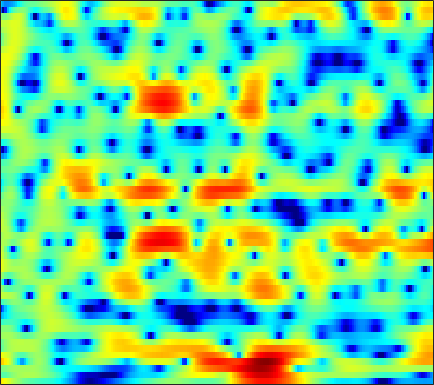

The file beside this chart, header and first rows:
5.253, 4.737, 4.057, 3.3737, 2.8773, 2.2201, 1.5921, 1.1409, 0.57472, 0.042368, -0.43028, -0.74321, -1.1004, -1.3927, -1.5728, -1.8007, -1.991, -2.123, -2.285, -2.4522, -2.6171, -2.7436, -2.9293, -3.1539
-1.393, -1.652, -1.463, -0.9476, -0.4961, 0.07173, 0.553, 0.8429, 1.146, 1.358, 1.498, 1.561, 1.594, 1.579, 1.534, 1.433, 1.286, 1.147, 0.9258, 0.6664, 0.365, 0.1068, -0.2886, -0.7332
-0.1489, -0.07049, 0.2679, 0.6412, 0.8708, 1.093, 1.213, 1.249, 1.256, 1.238, 1.223, 1.217, 1.227, 1.24, 1.239, 1.2, 1.092, 0.956, 0.6966, 0.3459, -0.1111, -0.5152, -1.127, -1.802
6.606, 5.911, 4.92, 3.797, 2.824, 1.296, -0.6153, -2.391, -5.259, -8.038, -8.136, -6.375, -3.849, -1.884, -0.7929, 0.2333, 0.8459, 1.056, 1.037, 0.6976, 0.03857, -0.6859, -2.024, -3.852
4.081, 3.734, 3.236, 2.642, 2.121, 1.322, 0.4181, -0.2871, -1.162, -1.743, -1.812, -1.536, -0.9179, -0.2515, 0.1792, 0.6254, 0.8655, 0.91, 0.7663, 0.4088, -0.1409, -0.6698, -1.493, -2.395
-1.618, -0.607, 0.3805, 1.043, 1.375, 1.665, 1.83, 1.902, 1.95, 1.956, 1.946, 1.945, 1.945, 1.915, 1.854, 1.711, 1.453, 1.194, 0.7273, 0.1137, -0.6734, -1.379, -2.473, -3.736
-1.072, -0.3386, 0.4673, 1.082, 1.421, 1.727, 1.901, 1.976, 2.029, 2.033, 2.004, 1.971, 1.925, 1.871, 1.807, 1.69, 1.497, 1.29, 0.8947, 0.3394, -0.4091, -1.126, -2.328, -3.895
0.8465, 1.025, 1.19, 1.247, 1.211, 1.036, 0.7033, 0.3656, -0.1738, -0.7347, -1.214, -1.452, -1.51, -1.244, -0.8888, -0.3154, 0.2274, 0.5765, 0.9157, 1.08, 1.07, 0.9489, 0.6439, 0.2006
0.04287, 0.1734, 0.2091, 0.08501, -0.1402, -0.6374, -1.436, -2.309, -3.965, -6.435, -10.42, -15.71, -20.98, -11.38, -7.559, -4.265, -2.033, -0.7924, 0.4439, 1.327, 1.928, 2.231, 2.479, 2.584
-2.87, -2.573, -2.249, -2.058, -2.011, -2.091, -2.335, -2.639, -3.219, -3.916, -4.566, -4.868, -4.809, -4.134, -3.334, -2.142, -0.983, -0.2026, 0.6941, 1.41, 1.958, 2.262, 2.536, 2.684
-7.265, -6.411, -5.241, -4.173, -3.525, -2.864, -2.379, -2.103, -1.831, -1.631, -1.442, -1.272, -0.9996, -0.6497, -0.3318, 0.1411, 0.6362, 0.9932, 1.421, 1.786, 2.058, 2.197, 2.286, 2.262
-12.69, -9.374, -6.475, -4.509, -3.397, -2.305, -1.568, -1.173, -0.7902, -0.5397, -0.3503, -0.2115, 3.0917e-05, 0.2659, 0.4974, 0.8533, 1.234, 1.523, 1.864, 2.119, 2.267, 2.291, 2.199, 1.962
-2.619, -2.097, -1.314, -0.6674, -0.2932, 0.08701, 0.2871, 0.2797, 0.08869, -0.2798, -0.7773, -1.161, -1.534, -1.547, -1.257, -0.5265, 0.3783, 1.049, 1.826, 2.389, 2.688, 2.725, 2.515, 2
2.513, 2.258, 2.003, 1.832, 1.698, 1.461, 1.138, 0.7744, -0.003569, -1.22, -3.17, -5.441, -10.63, -19.8, -12.58, -5.88, -2.188, -0.3538, 1.346, 2.422, 3.014, 3.168, 3.001, 2.408
1.244, 0.2109, -1, -1.649, -1.701, -1.437, -1.07, -0.8532, -0.7935, -1.076, -1.654, -2.223, -2.958, -3.156, -2.779, -1.735, -0.4782, 0.4097, 1.377, 2.057, 2.477, 2.622, 2.595, 2.307
-1.821, -4.888, -11.9, -28.36, -12.57, -6.52, -3.48, -2.079, -0.8577, -0.1447, 0.2546, 0.4307, 0.5762, 0.6692, 0.7471, 0.8805, 1.005, 1.088, 1.188, 1.266, 1.299, 1.321, 1.355, 1.385
1.463, 0.3479, -0.9521, -1.601, -1.588, -1.152, -0.4531, 0.07268, 0.6627, 1.102, 1.363, 1.443, 1.436, 1.264, 1.047, 0.6188, 0.05571, -0.4668, -1.26, -2.058, -2.68, -2.912, -2.775, -2.167
3.68, 3.139, 2.472, 1.934, 1.678, 1.489, 1.417, 1.425, 1.469, 1.515, 1.49, 1.397, 1.16, 0.7524, 0.2973, -0.5515, -1.722, -2.899, -5.041, -8.216, -13.41, -19.38, -15.18, -9.207
3.833, 3.227, 2.47, 1.752, 1.304, 0.9054, 0.6997, 0.6703, 0.751, 0.881, 0.9959, 1.034, 0.9367, 0.6697, 0.3255, -0.3414, -1.283, -2.159, -3.543, -5.1, -6.468, -7.057, -6.817, -5.604
3.159, 2.176, 0.7441, -0.8299, -2.042, -3.238, -3.36, -2.779, -1.591, -0.4375, 0.4952, 1.01, 1.426, 1.554, 1.485, 1.191, 0.6848, 0.223, -0.4499, -1.12, -1.663, -1.889, -1.969, -1.794
2.628, 1.592, -0.3506, -3.175, -6.516, -14.43, -13.27, -7.487, -3.197, -0.5874, 1.1, 1.937, 2.668, 2.993, 3.007, 2.766, 2.249, 1.688, 0.7672, -0.2577, -1.228, -1.774, -2.076, -1.895
1.536, 1.596, 1.173, 0.552, 0.0291, -0.5617, -0.5834, -0.2233, 0.5556, 1.397, 2.2, 2.668, 3.114, 3.31, 3.276, 2.913, 2.17, 1.265, -0.5015, -3.124, -7.208, -11.78, -13.62, -8.124
0.9261, 1.476, 1.749, 1.584, 1.376, 0.9249, 0.4675, 0.1717, -0.04408, 0.009231, 0.2977, 0.6803, 1.22, 1.688, 1.919, 1.957, 1.643, 1.16, 0.1312, -1.288, -2.932, -4.009, -4.399, -3.602
2.272, 2.1, 1.728, 1.022, 0.2555, -1.008, -2.762, -4.409, -6.902, -8.491, -7.397, -5.564, -3.22, -1.411, -0.4287, 0.5218, 1.069, 1.282, 1.345, 1.225, 1.051, 0.9225, 0.8274, 0.8211
2.598, 2.117, 1.342, 0.3821, -0.561, -2.112, -4.167, -6.119, -9.331, -11.66, -10.13, -7.697, -4.97, -2.921, -1.741, -0.53, 0.3648, 0.8507, 1.328, 1.631, 1.819, 1.905, 1.935, 1.898
2.031, 1.632, 0.9724, 0.2697, -0.3456, -1.26, -2.189, -2.852, -3.597, -3.983, -3.935, -3.611, -2.942, -2.157, -1.53, -0.7682, -0.07824, 0.3775, 0.8838, 1.287, 1.562, 1.692, 1.773, 1.747
1.191, 0.9973, 0.6971, 0.2914, -0.03349, -0.5325, -1.069, -1.462, -1.921, -2.292, -2.477, -2.535, -2.396, -2.052, -1.702, -1.108, -0.4825, -0.007999, 0.5733, 1.057, 1.417, 1.591, 1.702, 1.662
0.2046, 0.3679, 0.5429, 0.5063, 0.3821, 0.05611, -0.4632, -0.9593, -1.714, -2.534, -3.312, -3.762, -4.06, -3.838, -3.355, -2.387, -1.258, -0.4346, 0.5624, 1.363, 1.949, 2.232, 2.367, 2.244
-1.193, -0.2894, 0.5734, 1.087, 1.163, 0.9324, 0.3047, -0.4744, -1.886, -3.842, -6.503, -8.933, -12.48, -12.13, -9.175, -5.479, -2.545, -0.8001, 1.034, 2.414, 3.352, 3.776, 3.97, 3.718
-4.343, -2.416, -0.782, 0.2019, 0.4774, 0.3332, -0.3722, -1.272, -3.039, -5.332, -8.236, -10.5, -12.86, -12.46, -10.49, -7.01, -3.857, -1.851, 0.3413, 2.015, 3.215, 3.835, 4.289, 4.288
-5.437, -3.95, -2.39, -1.604, -1.326, -1.48, -2.233, -3.146, -5.003, -7.621, -11.38, -15.17, -21.64, -17.81, -13.33, -9.162, -6.061, -4.21, -2.18, -0.5904, 0.6912, 1.463, 2.272, 2.856
-3.059, -2.412, -1.786, -1.361, -1.265, -1.417, -1.93, -2.585, -3.778, -5.41, -7.367, -8.878, -10.15, -9.848, -8.875, -7.223, -5.801, -4.906, -3.951, -3.088, -2.217, -1.466, -0.3639, 0.8028
-1.237, -0.9784, -0.7249, -0.4457, -0.3384, -0.2897, -0.3752, -0.5775, -0.962, -1.498, -2.084, -2.527, -3.014, -3.363, -3.586, -3.904, -4.415, -5.008, -6.218, -7.756, -8.666, -7.845, -5.165, -2.377
-2.082, -2.026, -1.671, -1.176, -0.7419, -0.1969, 0.2524, 0.5, 0.6857, 0.7196, 0.6271, 0.4709, 0.1537, -0.2933, -0.7128, -1.507, -2.619, -3.767, -5.916, -9.081, -12.29, -11.11, -6.75, -3.197
-8.022, -8.363, -7.121, -5.077, -3.577, -1.906, -0.65, 0.07609, 0.7664, 1.207, 1.417, 1.456, 1.355, 1.089, 0.7947, 0.2886, -0.3357, -0.8627, -1.543, -2.074, -2.227, -2.023, -1.336, -0.3967
-14.35, -16.89, -11.8, -7.283, -4.963, -2.708, -1.118, -0.2473, 0.6082, 1.161, 1.471, 1.572, 1.565, 1.423, 1.238, 0.9441, 0.6123, 0.3708, 0.09908, -0.06073, -0.07425, 0.01128, 0.2388, 0.5637
-3.876, -3.878, -3.386, -2.505, -1.719, -0.7387, 0.1062, 0.6119, 1.109, 1.412, 1.542, 1.527, 1.38, 1.116, 0.86, 0.4602, 0.05323, -0.2194, -0.5123, -0.6704, -0.6829, -0.5881, -0.3683, -0.07721
0.5247, 0.6141, 0.7675, 1.015, 1.216, 1.483, 1.704, 1.825, 1.885, 1.833, 1.645, 1.412, 0.9621, 0.3496, -0.2024, -1.059, -1.984, -2.657, -3.372, -3.718, -3.599, -3.254, -2.593, -1.889
2.959, 2.992, 3.003, 2.96, 2.887, 2.768, 2.603, 2.452, 2.216, 1.912, 1.502, 1.109, 0.422, -0.5233, -1.448, -3.042, -5.204, -7.317, -10.7, -12.87, -10.81, -8.528, -6.049, -4.271
4.357, 4.28, 4.067, 3.687, 3.324, 2.785, 2.234, 1.848, 1.431, 1.104, 0.8038, 0.5441, 0.07708, -0.6342, -1.4, -2.822, -4.817, -6.777, -9.809, -11.68, -10.18, -8.286, -6.223, -4.775
5.457, 5.242, 4.651, 3.705, 2.798, 1.313, -0.2563, -1.28, -1.962, -1.767, -1.066, -0.5494, -0.06785, 0.1078, 0.01464, -0.348, -0.9379, -1.467, -2.143, -2.655, -2.932, -3.055, -3.235, -3.596
6.08, 5.766, 4.884, 3.463, 1.954, -0.908, -5.484, -11.64, -21.68, -8.406, -4.03, -2.12, -0.5317, 0.4099, 0.8459, 1.16, 1.245, 1.208, 1.012, 0.7018, 0.2217, -0.2949, -1.286, -2.862
5.27, 4.979, 4.238, 3.09, 1.934, 0.1217, -1.852, -3.138, -4.079, -3.912, -3.153, -2.512, -1.733, -1.104, -0.7203, -0.3163, 0.008018, 0.2075, 0.4022, 0.4803, 0.386, 0.1644, -0.4057, -1.324
4.446, 4.247, 3.708, 2.845, 2.009, 0.7342, -0.617, -1.574, -2.721, -3.583, -4.101, -4.356, -4.499, -4.518, -4.467, -4.225, -3.723, -3.19, -2.306, -1.427, -0.6593, -0.2144, 0.1754, 0.3646
4.165, 4.032, 3.498, 2.561, 1.626, 0.04814, -1.873, -3.476, -5.685, -7.626, -8.839, -9.273, -9.729, -10.47, -11.35, -12.49, -11.97, -10, -6.906, -4.209, -2.098, -0.859, 0.4388, 1.372
4.079, 3.949, 3.367, 2.324, 1.226, -0.7682, -3.474, -6.233, -11.46, -21.54, -23.17, -16.9, -14.1, -13.82, -14.75, -17.41, -17.41, -13.64, -8.858, -5.344, -2.734, -1.178, 0.4618, 1.69
4.012, 3.872, 3.369, 2.496, 1.575, -0.02082, -2.042, -3.823, -6.342, -8.591, -9.858, -10.11, -10, -9.812, -9.665, -9.335, -8.516, -7.523, -5.89, -4.097, -2.364, -1.176, 0.1884, 1.306
4.032, 3.934, 3.598, 3.003, 2.382, 1.371, 0.1521, -0.853, -2.241, -3.586, -4.843, -5.669, -6.611, -7.363, -7.777, -7.938, -7.57, -6.959, -5.766, -4.334, -2.866, -1.84, -0.6256, 0.3735
4.101, 4.098, 3.956, 3.632, 3.263, 2.619, 1.804, 1.076, -0.03478, -1.285, -2.727, -3.928, -5.804, -8.04, -9.985, -12.43, -12.91, -11.36, -8.539, -6.035, -4.025, -2.81, -1.506, -0.5352
3.574, 3.774, 3.916, 3.903, 3.786, 3.458, 2.936, 2.425, 1.547, 0.4379, -0.9327, -2.179, -4.213, -6.856, -9.404, -13.5, -14.82, -12.16, -8.508, -5.847, -3.941, -2.886, -1.835, -1.149
1.726, 2.321, 2.96, 3.388, 3.565, 3.599, 3.412, 3.135, 2.588, 1.833, 0.9091, 0.0965, -1.083, -2.324, -3.194, -4.079, -4.452, -4.373, -3.889, -3.235, -2.6, -2.213, -1.878, -1.777
-0.9723, 0.3209, 1.615, 2.503, 2.94, 3.285, 3.381, 3.294, 3.021, 2.581, 2.002, 1.503, 0.7837, 0.06239, -0.4391, -1.024, -1.457, -1.677, -1.857, -1.942, -2.009, -2.067, -2.24, -2.556
-1.308, 0.00108, 1.29, 2.199, 2.68, 3.086, 3.258, 3.252, 3.075, 2.74, 2.251, 1.82, 1.176, 0.507, 0.007315, -0.627, -1.194, -1.562, -2, -2.369, -2.689, -2.909, -3.162, -3.424
0.9359, 1.452, 2.093, 2.622, 2.933, 3.2, 3.295, 3.264, 3.043, 2.623, 2.026, 1.464, 0.6055, -0.3351, -1.05, -1.919, -2.682, -3.178, -3.759, -4.324, -4.85, -5.191, -5.399, -5.239
2.404, 2.391, 2.535, 2.787, 2.995, 3.251, 3.389, 3.362, 3.138, 2.625, 1.814, 0.9619, -0.4999, -2.312, -3.772, -5.477, -6.384, -6.559, -6.612, -7.09, -8.398, -10.02, -12.48, -11.43
0.4676, -0.07354, -0.1261, 0.478, 1.112, 1.928, 2.546, 2.799, 2.87, 2.572, 1.798, 0.8397, -1.081, -4.129, -7.716, -17.64, -18.46, -11.2, -7.566, -6.348, -6.701, -7.778, -9.248, -7.97
-9.943, -17.92, -12.77, -7.064, -4.724, -2.756, -1.458, -0.7289, -0.08144, 0.26, 0.2074, -0.0798, -0.8369, -1.984, -2.97, -4.066, -4.305, -3.923, -3.072, -2.279, -1.693, -1.344, -0.7965, 0.006649
-6.372, -7.877, -8.781, -8.649, -8.448, -8.032, -7.281, -6.354, -4.888, -3.534, -2.425, -1.824, -1.338, -1.081, -0.9747, -0.8805, -0.7136, -0.5312, -0.2157, 0.1347, 0.5253, 0.839, 1.255, 1.724
